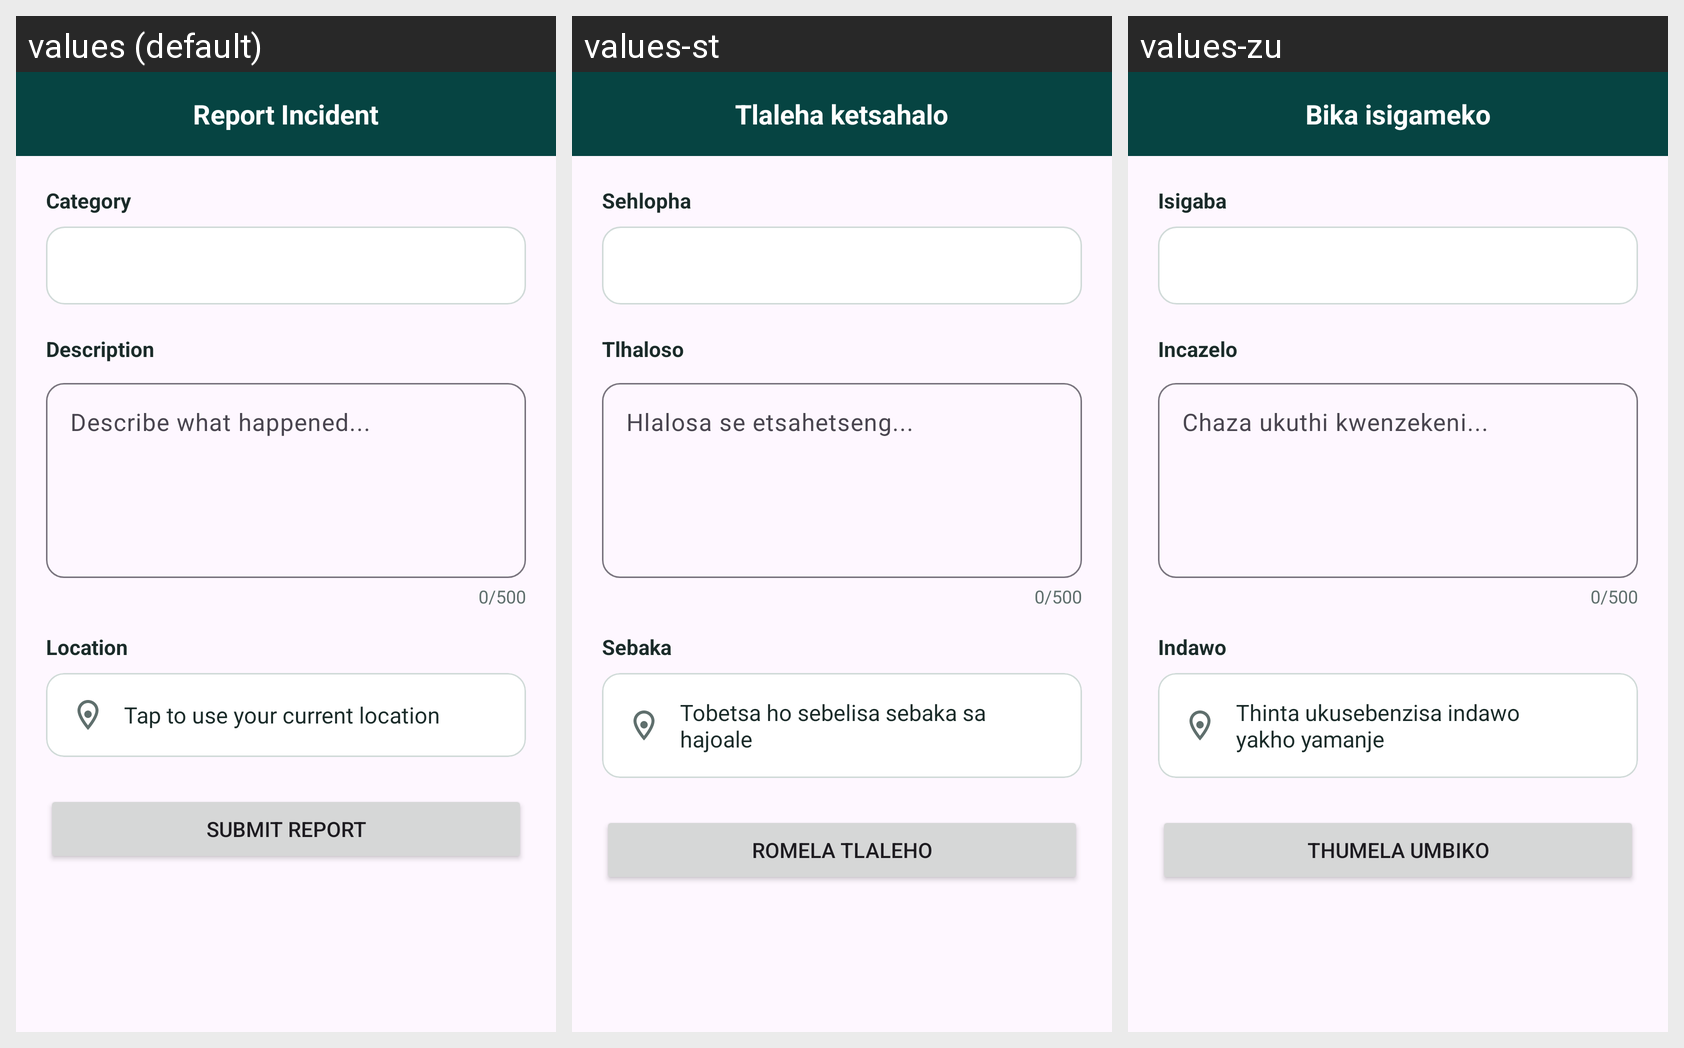

Locale-by-locale string values for the Android screen shown in this grid:
Android screen res/layout/fragment_report_incident.xml rendered under 3 locales, left to right: values (default), values-st, values-zu. Device: Nexus 5 (rendered at 1080×1920; each locale shown at half size, 540×960, under a caption strip naming it); theme Theme.Umlindi.
Strings drawn on this screen, with the default value and each locale's value (text and hints the layout hard-codes, and strings that could not be matched under every locale, appear in the picture but are not listed):

report_screen_title
  values: Report Incident
  values-st: Tlaleha ketsahalo
  values-zu: Bika isigameko

report_category
  values: Category
  values-st: Sehlopha
  values-zu: Isigaba

report_description
  values: Description
  values-st: Tlhaloso
  values-zu: Incazelo

report_description_hint
  values: Describe what happened...
  values-st: Hlalosa se etsahetseng...
  values-zu: Chaza ukuthi kwenzekeni...

report_location
  values: Location
  values-st: Sebaka
  values-zu: Indawo

tap_to_use_location
  values: Tap to use your current location
  values-st: Tobetsa ho sebelisa sebaka sa hajoale
  values-zu: Thinta ukusebenzisa indawo yakho yamanje

report_submit
  values: Submit Report
  values-st: Romela tlaleho
  values-zu: Thumela umbiko
